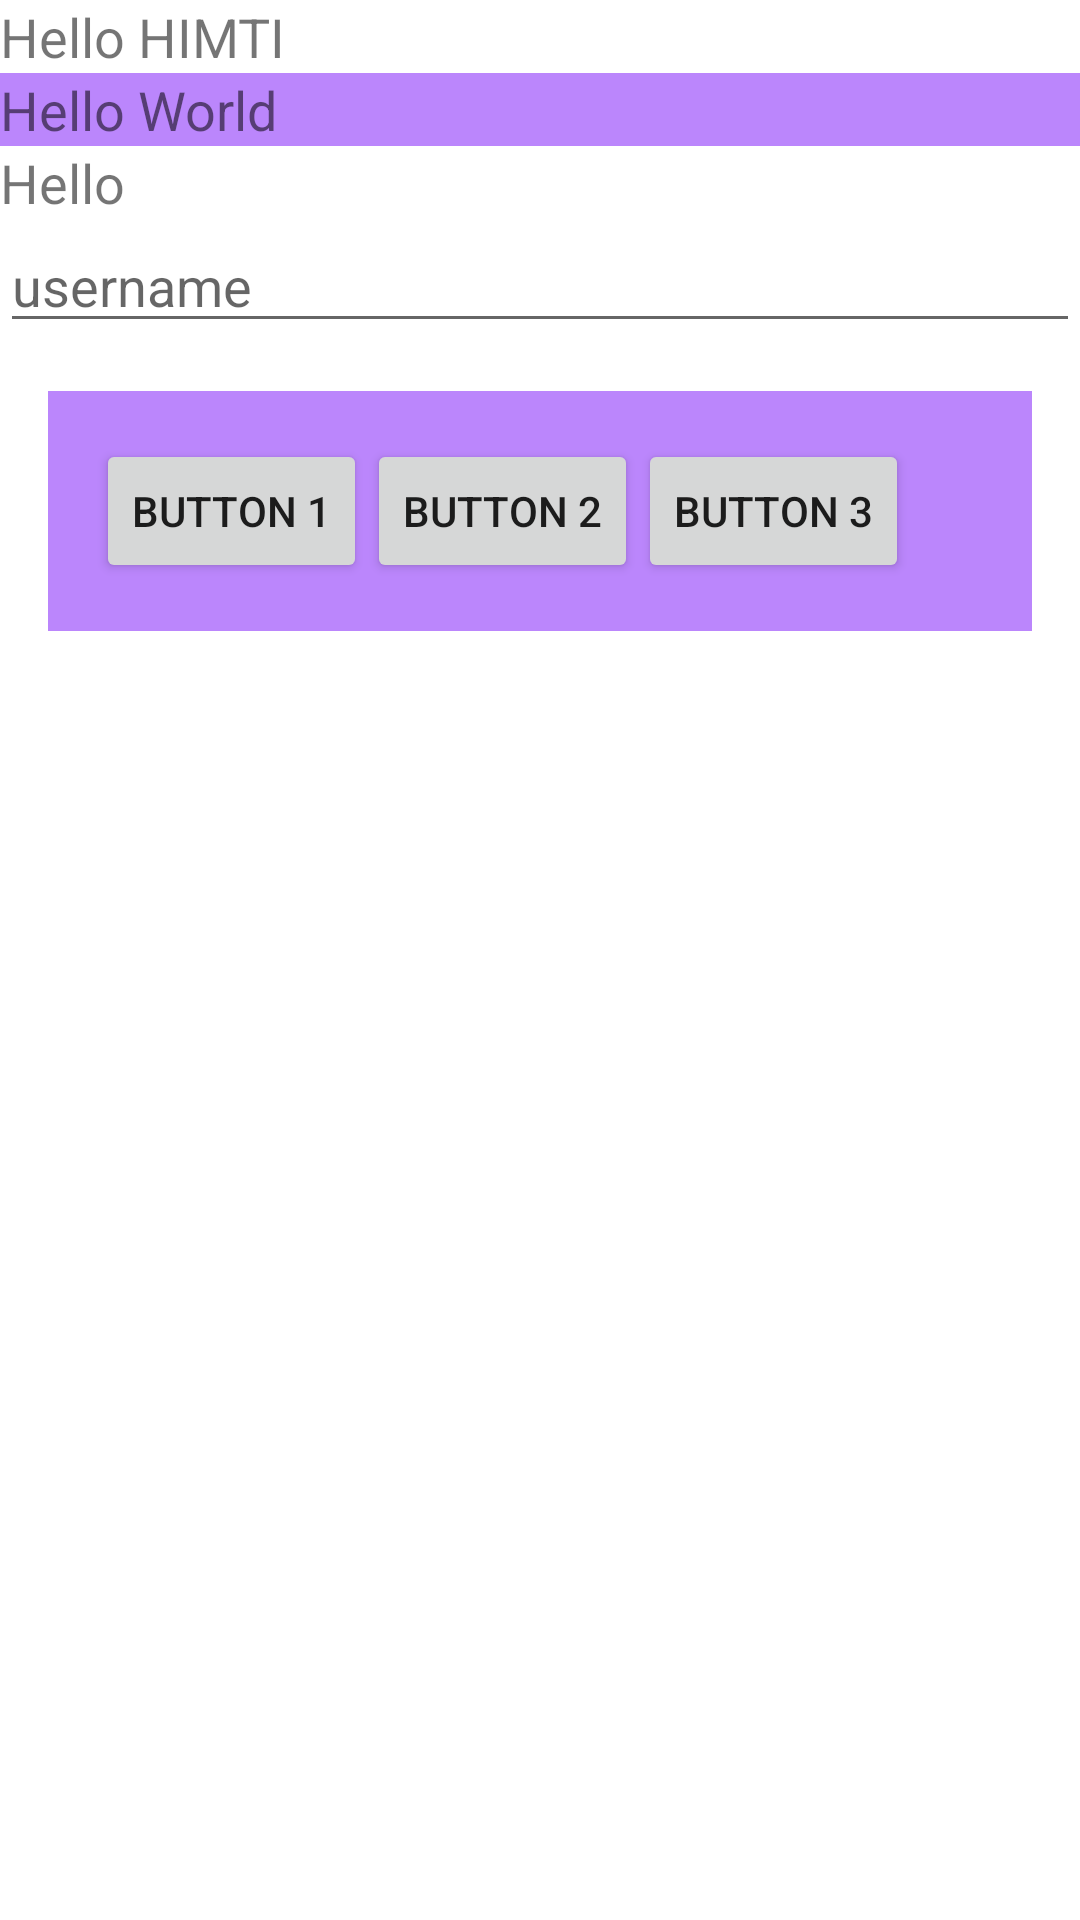

Write the Android layout XML for this screen, with the resource values it uses.
<!-- AndroidManifest.xml: application theme Theme.KelompokBelajar -->
<!-- res/layout/activity_main.xml -->
<?xml version="1.0" encoding="utf-8"?>
<LinearLayout
    xmlns:android="http://schemas.android.com/apk/res/android"
    xmlns:tools="http://schemas.android.com/tools"
    android:layout_width="match_parent"
    android:layout_height="match_parent"
    android:orientation="vertical"
    tools:context=".LoginActivity">

    <TextView
        android:layout_width="wrap_content"
        android:layout_height="wrap_content"
        android:textSize="18sp"
        android:background="@color/blue"
        android:text="Hello HIMTI"/>

    <TextView
        android:layout_width="match_parent"
        android:layout_height="wrap_content"
        android:textSize="18sp"
        android:background="@color/purple_200"
        android:text="Hello World"/>

    <TextView
        android:layout_width="wrap_content"
        android:layout_height="wrap_content"
        android:textSize="18sp"
        android:text="Hello"/>

    <EditText
        android:layout_width="match_parent"
        android:layout_height="wrap_content"
        android:hint="username"/>

    <LinearLayout
        android:layout_margin="16dp"
        android:padding="16dp"
        android:background="@color/purple_200"
        android:layout_width="match_parent"
        android:layout_height="wrap_content"
        android:orientation="horizontal">

        <Button
            android:layout_width="wrap_content"
            android:layout_height="wrap_content"
            android:text="Button 1"/>

        <Button
            android:layout_width="wrap_content"
            android:layout_height="wrap_content"
            android:text="Button 2"/>

        <Button
            android:layout_width="wrap_content"
            android:layout_height="wrap_content"
            android:text="Button 3"/>

    </LinearLayout>

</LinearLayout>


    
    
    
    
    
    
    
<!-- resources referenced by this layout -->
<resources>
  <style name="Theme.KelompokBelajar" parent="Theme.MaterialComponents.DayNight.DarkActionBar">
          
          <item name="colorPrimary">@color/purple_500</item>
          <item name="colorPrimaryVariant">@color/purple_700</item>
          <item name="colorOnPrimary">@color/white</item>
          
          <item name="colorSecondary">@color/teal_200</item>
          <item name="colorSecondaryVariant">@color/teal_700</item>
          <item name="colorOnSecondary">@color/black</item>
          
          <item name="android:statusBarColor" tools:targetApi="l">?attr/colorPrimaryVariant</item>
          
      </style>
  <!-- not gathered from this repository: default colours our renderer supplied (Android Studio template values) -->
  <color name="purple_200">#FFBB86FC</color>
  <color name="purple_500">#FF6200EE</color>
  <color name="purple_700">#FF3700B3</color>
  <color name="teal_200">#FF03DAC5</color>
  <color name="teal_700">#FF018786</color>
  <color name="black">#FF000000</color>
  <color name="white">#FFFFFFFF</color>
</resources>
